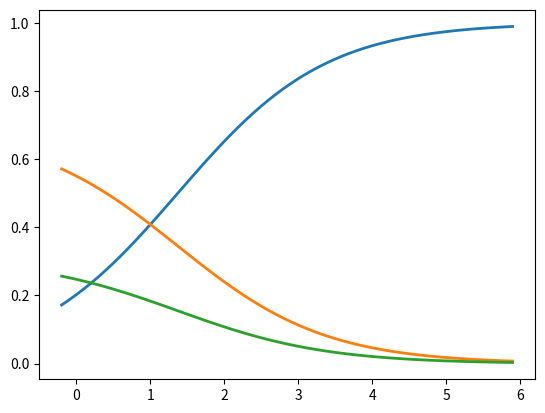

Here is the Python script that generated this plot:
scores = [3.0,1.0,0.2]

import numpy as np

def softmax(score):

    return np.exp(score)/np.sum(np.exp(score),axis=0)
print (softmax(scores))

import matplotlib.pyplot as plt
x = np.arange(-0.2,6.0,0.1)
scores = np.vstack([x,np.ones_like(x),0.2 * np.ones_like(x)])
plt.plot(x,softmax(scores).T,linewidth=2)
plt.show()